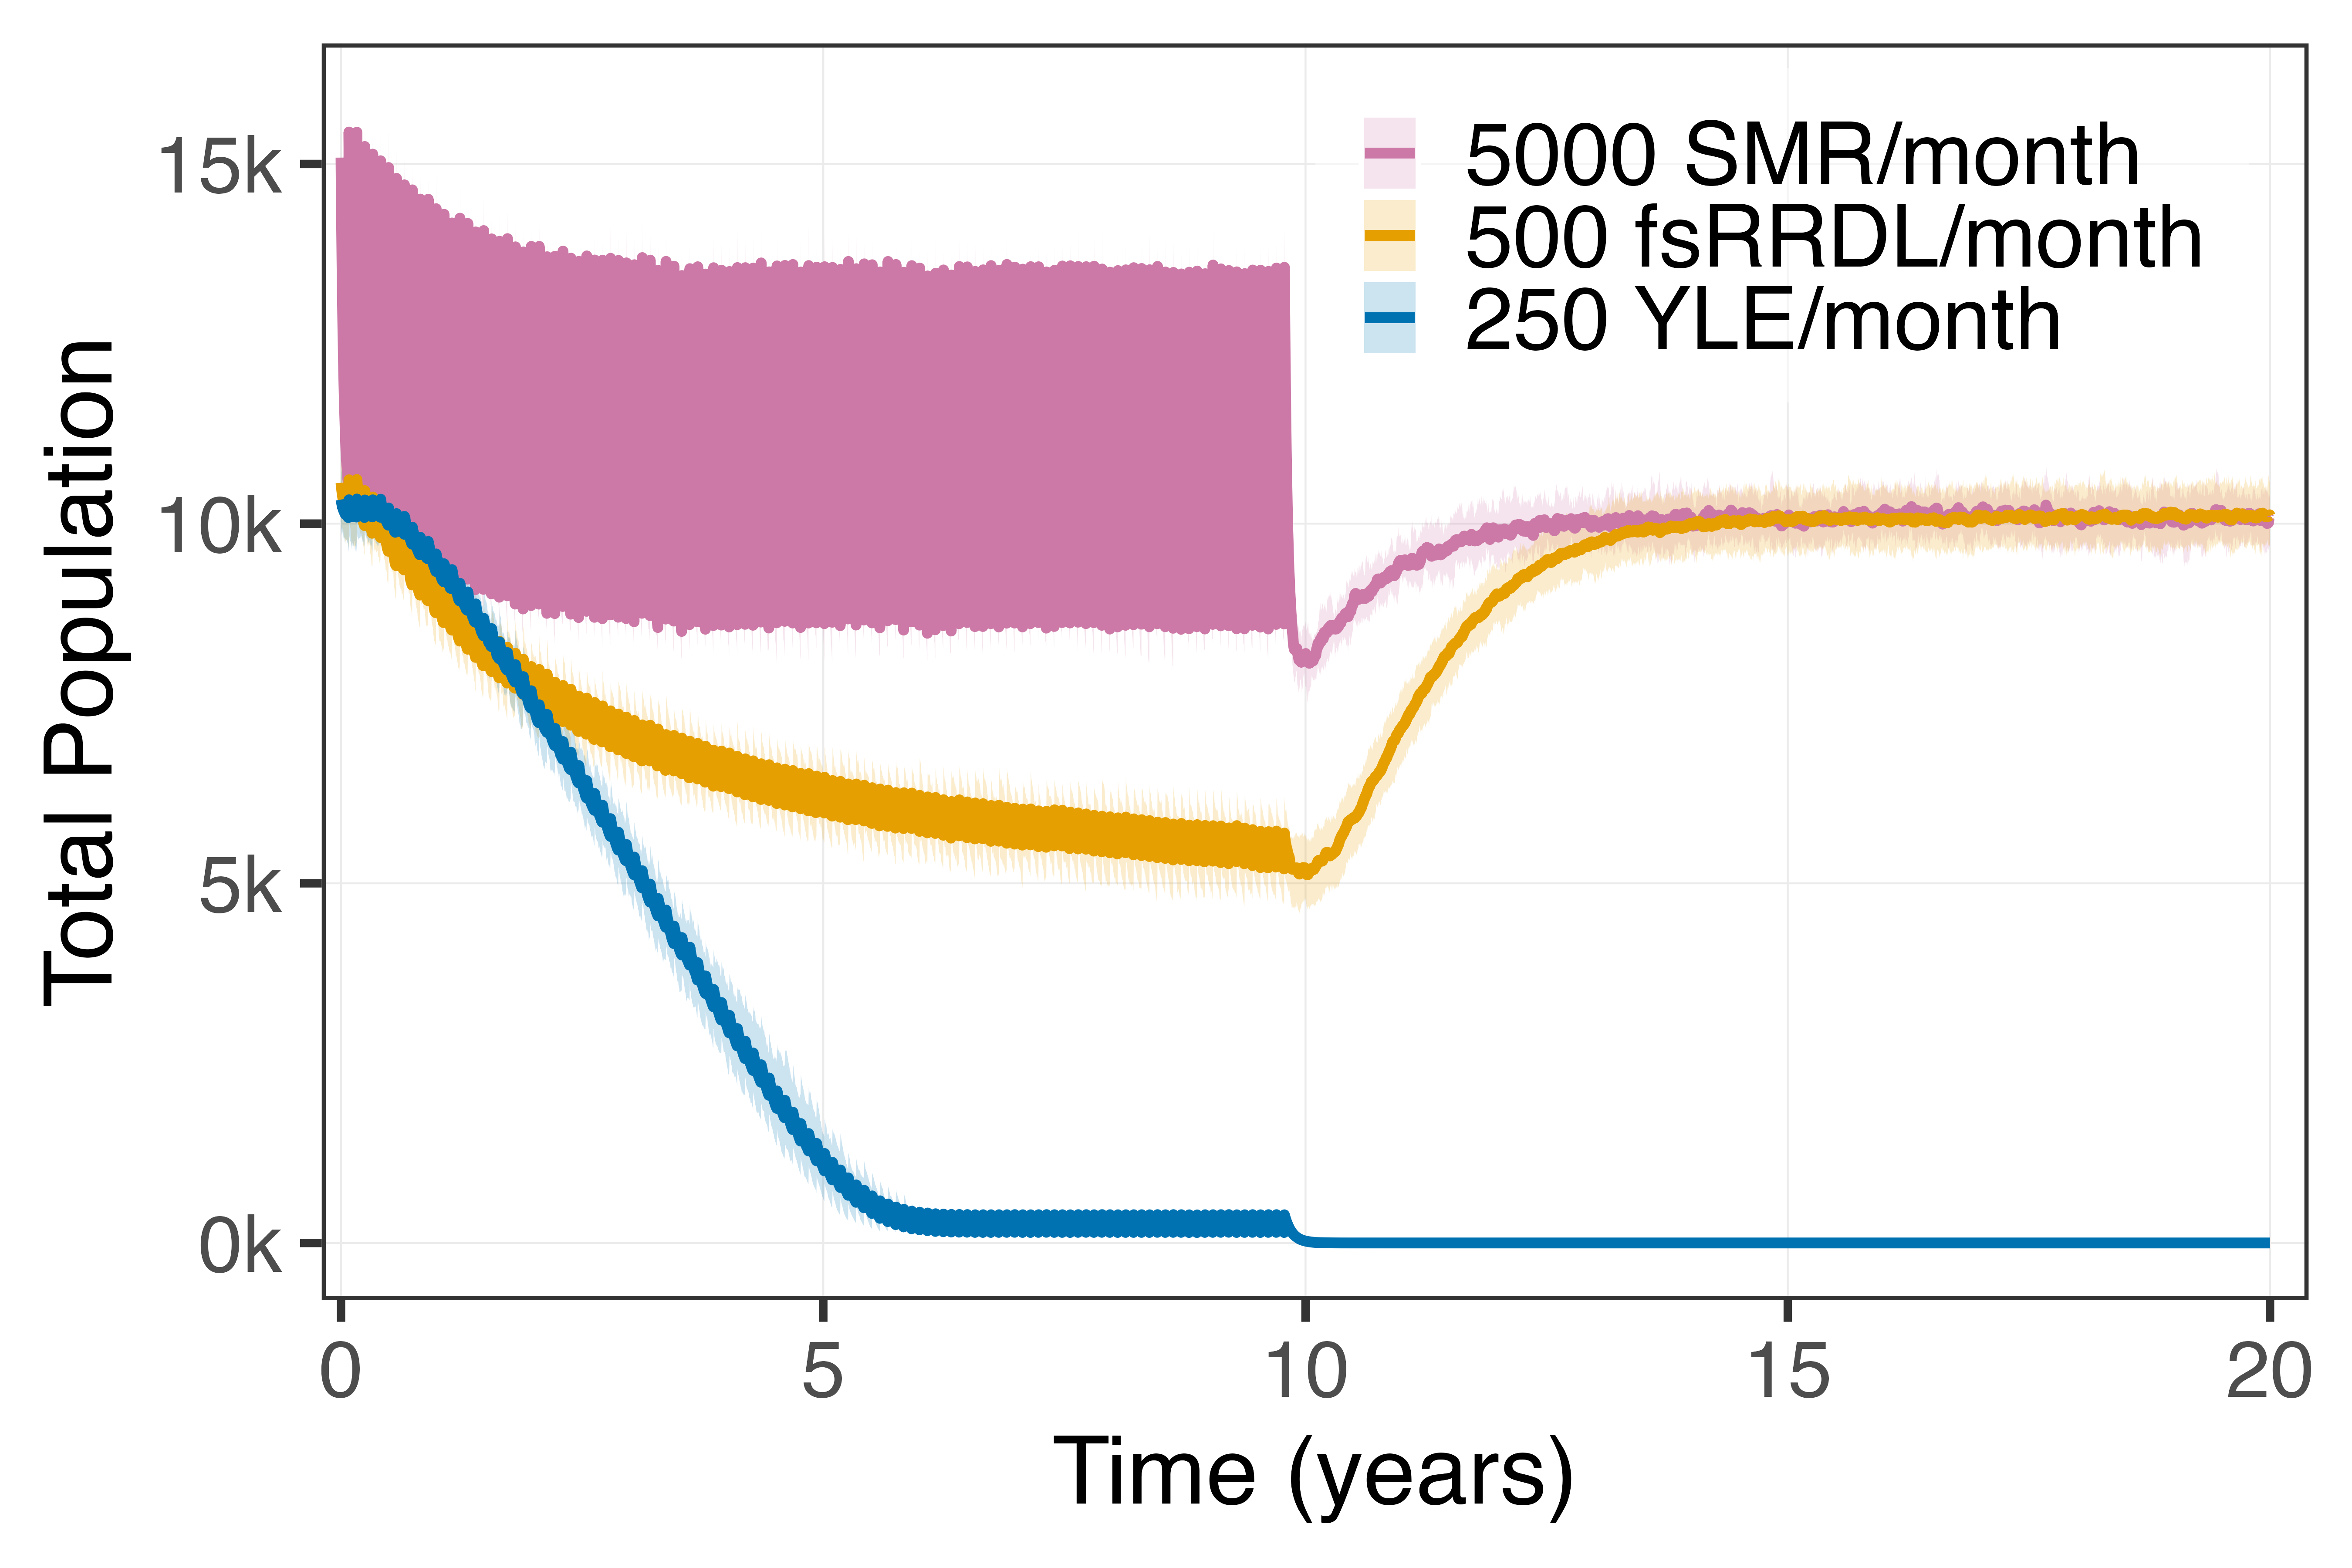

Reproduce this figure in R.
suppressPackageStartupMessages({
  library(tidyverse)
  library(scales)
})

# -----------------------------#
# Discover runs in a directory
# -----------------------------#
list_run_ids <- function(base_dir) {
  base_dir <- path.expand(base_dir)
  dirs <- list.dirs(base_dir, recursive = FALSE, full.names = FALSE)
  run_ids <- unique(c(
    sub("^Run", "", dirs[grepl("^Run\\d+$", dirs)]),
    dirs[grepl("^\\d+$", dirs)]
  ))
  if (!length(run_ids)) stop(sprintf("No run folders found in %s", base_dir))
  sort(run_ids)
}

#-----------------------------#
# I/O + path helpers
#-----------------------------#
read_ts_csv <- function(path) {
  if (!file.exists(path)) stop(sprintf("File not found: %s", path))
  df <- readr::read_csv(path, show_col_types = FALSE, progress = FALSE)
  if (!"Time" %in% names(df)) stop(sprintf("'Time' column not found in %s", path))
  df %>% mutate(Time = suppressWarnings(as.numeric(Time))) %>% arrange(Time) -> df
  if (anyNA(df$Time)) stop(sprintf("Non-numeric values in 'Time' of %s", path))
  df
}

resolve_run_dir <- function(base_dir, run_id) {
  base_dir <- path.expand(base_dir)
  candidates <- file.path(base_dir, c(run_id, sprintf("Run%s", run_id)))
  hit <- candidates[file.exists(candidates)]
  if (!length(hit)) stop(sprintf("Cannot find run folder for %s", run_id))
  hit[1]
}

#-----------------------------#
# Safe total-pop calculator
#-----------------------------#
# Rule:
#  - If F_Aggregate exists: total = sum(male-only cols from M_ starting with 'm') + sum(all numeric in F_Aggregate except Time)
#  - Else: total = sum(all numeric columns in M_ except Time)  (many exports already contain both sexes)
sum_numeric_except <- function(df, exclude = "Time") {
  num <- names(df)[vapply(df, is.numeric, logical(1))]
  num <- setdiff(num, exclude)
  if (!length(num)) return(rep(0, nrow(df)))
  rowSums(df[, num, drop = FALSE], na.rm = TRUE)
}

build_total_series_for_run <- function(base_dir, run_id, patch_id, tstart) {
  run_dir   <- resolve_run_dir(base_dir, run_id)
  m_path    <- file.path(run_dir, sprintf("M_Run%s_Patch%s.csv", run_id, patch_id))
  f_path    <- file.path(run_dir, sprintf("F_Aggregate_Run%s_Patch%s.csv", run_id, patch_id))
  m_raw     <- read_ts_csv(m_path)
  
  if (file.exists(f_path)) {
    f_raw <- read_ts_csv(f_path)
    # males: prefer explicit male-only columns if present (start with 'm' or 'M')
    m_cols <- grep("^[mM]", names(m_raw), value = TRUE)
    male_total <- if (length(m_cols)) {
      rowSums(m_raw[, m_cols, drop = FALSE], na.rm = TRUE)
    } else {
      # fallback: assume M_ file already sums (avoid double counting by using only M_ numeric)
      sum_numeric_except(m_raw, exclude = "Time")
    }
    female_total <- sum_numeric_except(f_raw, exclude = "Time")
    total <- male_total + female_total
    Time  <- m_raw$Time  # both should share the same time grid
  } else {
    # No female file: take all numeric from M_ (except Time)
    total <- sum_numeric_except(m_raw, exclude = "Time")
    Time  <- m_raw$Time
  }
  
  tibble(Time = Time, total = total) %>%
    filter(Time >= tstart) %>%
    transmute(Years = (Time - tstart)/365, total = total)
}

#-----------------------------#
# CI summary for totals
#-----------------------------#
summarize_totals_ci <- function(df, center = c("mean","median"), ci = 0.95) {
  center <- match.arg(center)
  a <- (1 - ci)/2; b <- 1 - a
  df %>%
    group_by(Years) %>%
    summarise(
      center = if (center == "mean") mean(total, na.rm = TRUE) else median(total, na.rm = TRUE),
      lower  = quantile(total, probs = a, na.rm = TRUE, type = 7),
      upper  = quantile(total, probs = b, na.rm = TRUE, type = 7),
      .groups = "drop"
    )
}

# ---------- color helper ----------
lighten_hex <- function(col, amt = 0.88) {
  rgb(t(col2rgb(col) * (1 - amt) + 255 * amt) / 255)
}
.validate_scenarios <- function(base_dirs, labels, lighten_amts) {
  stopifnot(length(base_dirs) == length(labels))
  if (is.null(lighten_amts)) lighten_amts <- c(0, rep(0.55, length(base_dirs) - 1))
  if (length(lighten_amts) == 1L) lighten_amts <- rep(lighten_amts, length(base_dirs))
  stopifnot(length(lighten_amts) == length(base_dirs))
  lighten_amts
}

# Map user colors to labels; recycle or error if needed
.map_colors_to_labels <- function(labels, colors = NULL, lighten_amts = NULL, base_col = "#000000") {
  stopifnot(length(labels) >= 1)
  
  # If user provided colors, validate and recycle
  if (!is.null(colors)) {
    # validate colors (throws if invalid)
    invisible(lapply(colors, function(clr) grDevices::col2rgb(clr)))
    if (length(colors) < length(labels)) {
      colors <- rep(colors, length.out = length(labels))
    } else if (length(colors) > length(labels)) {
      warning("More colors than labels; extra colors will be ignored.")
      colors <- colors[seq_along(labels)]
    }
    names(colors) <- labels
    return(colors)
  }
  
  # Fallback: build from lighten_amts (as before)
  if (is.null(lighten_amts)) lighten_amts <- c(0, rep(0.55, length(labels) - 1))
  if (length(lighten_amts) == 1L) lighten_amts <- rep(lighten_amts, length(labels))
  stopifnot(length(lighten_amts) == length(labels))
  
  lighten_hex <- function(col, amt = 0.88) {
    rgb(t(col2rgb(col) * (1 - amt) + 255 * amt) / 255)
  }
  cols <- vapply(lighten_amts, function(a) lighten_hex(base_col, amt = a), character(1))
  names(cols) <- labels
  cols
}


#-----------------------------#
# Build per-scenario totals CI
#-----------------------------#
build_totals_multi_scenario_ci <- function(
    base_dirs, labels, patch_id = "001", run_ids = NULL, tstart = round(8*365),
    center = c("mean","median"), lighten_amts = NULL
) {
  center <- match.arg(center)
  lighten_amts <- .validate_scenarios(base_dirs, labels, lighten_amts)
  
  all_ci <- list(); pal <- c()
  base_col <- "#000000"
  scen_cols <- vapply(lighten_amts, function(a) lighten_hex(base_col, amt = a), character(1))
  names(scen_cols) <- labels
  
  for (i in seq_along(base_dirs)) {
    bd <- base_dirs[i]; lab <- labels[i]
    rids <- if (is.null(run_ids)) list_run_ids(bd) else run_ids
    totals_i <- purrr::map_dfr(rids, ~build_total_series_for_run(bd, .x, patch_id, tstart) %>%
                                 mutate(run_id = .x, scenario = lab))
    ci_i <- totals_i %>%
      summarize_totals_ci(center = center, ci = 0.95) %>%
      mutate(scenario = lab)
    all_ci[[i]] <- ci_i
  }
  list(ci = bind_rows(all_ci), cols = scen_cols)
}

#-----------------------------#
# Plot: mean total ±95% CI
#-----------------------------#
make_totals_mean_CI_compare <- function(
    base_dirs, labels,
    patch_id = "001",
    run_ids = NULL,
    tstart = round(8*365),
    center = c("mean","median"),
    lighten_amts = NULL,
    colors = NULL,                # <-- NEW: user palette (vector of hex or names)
    outfile = NULL,
    width = 9, height = 6, dpi = 600,
    y_log = FALSE, tEnd = NULL,
    legpos_tag = c(0.5,0.5),
    alpha_ci = 0.22, lw_mean = 1.4,
    csv_outfile = NULL          # <--- NEW
) {
  built <- build_totals_multi_scenario_ci(
    base_dirs, labels, patch_id, run_ids, tstart, center, lighten_amts
  )
  ci_all <- built$ci
  
  # ---- write CI summary to CSV ----
  if (is.null(csv_outfile)) {
    csv_outfile <- file.path(
      normalizePath(getwd()),
      sprintf("TOTALS_CI_Patch%s_t%s_%s.csv",
              patch_id, tstart,
              paste(gsub("[^A-Za-z0-9]+","", labels), collapse = "-"))
    )
  }
  readr::write_csv(ci_all, csv_outfile)
  message("Saved CI summary: ", csv_outfile)
  
  
  # ---- FIX 1: enforce scenario factor levels ----
  ci_all <- ci_all %>%
    dplyr::mutate(scenario = factor(scenario, levels = labels))
  
  # Build scenario colors: prefer user-supplied 'colors'
  # ---- FIX 2: named palette aligned with labels ----
  if (!is.null(colors)) {
    # if user forgot to name the vector, name by labels
    if (is.null(names(colors))) names(colors) <- labels
    scen_cols <- colors[labels]         # ensure same order as labels
  } else {
    scen_cols <- .map_colors_to_labels(labels, colors = NULL, lighten_amts = lighten_amts)
  }
  
  base_theme <- theme_bw(base_size = 24) +
    theme(
      legend.position      = legpos_tag,
      legend.justification = c(0,1),
      legend.title         = element_blank(),
      legend.text          = element_text(size = 24),
      axis.title           = element_text(size = 26),
      axis.text            = element_text(size = 22),
      panel.grid.minor     = element_blank(),
      panel.grid.major     = element_line(linewidth = 0.25),
      legend.background    = element_rect(fill   = scales::alpha("white", 0.5))  # 0–1, higher = more opaque
    )
  
  p <- ggplot() +
    geom_ribbon(
      data = ci_all,
      aes(x = Years, ymin = lower, ymax = upper, fill = scenario),
      alpha = alpha_ci, colour = NA
    ) +
    geom_line(
      data = ci_all,
      aes(x = Years, y = center, color = scenario),
      linewidth = lw_mean
    ) +
    scale_color_manual(values = scen_cols, breaks = labels) +
    scale_fill_manual(values = scen_cols, breaks = labels) +
    labs(x = "Time (years)", y = if (y_log) "Total (log10)" else "Total Population") +
    base_theme
  
  x_breaks <- if (is.null(tEnd)) pretty(ci_all$Years) else pretty(c(0, tEnd))
  p <- p + scale_x_continuous(
    breaks = x_breaks,
    limits = if (is.null(tEnd)) NULL else c(0, tEnd),
    expand = expansion(mult = c(0.01, 0.02))
  )
  
  if (y_log) {
    p <- p + scale_y_log10(
      labels = scales::label_number(big.mark = ""),
      breaks = scales::breaks_log(n = 6, base = 10)
    )
  } else {
    p <- p + scale_y_continuous(
      breaks = scales::breaks_pretty(n = 6),
      labels = function(x) paste0(x/1000, "k") 
    ) + coord_cartesian(ylim = c(0, NA))
    
    # p <- p + scale_y_continuous(
    #   labels = scales::label_number(big.mark = ""),
    #   breaks = scales::breaks_pretty(n = 6)
    # ) + coord_cartesian(ylim = c(0, NA))
  }
  
  if (is.null(outfile)) {
    outfile <- file.path(
      normalizePath(getwd()),
      sprintf("FIG_total_only_Patch%s_t%s_%s.png",
              patch_id, tstart, paste(gsub("[^A-Za-z0-9]+","",labels), collapse = "-"))
    )
  }
  ggsave(outfile, p, width = width, height = height, dpi = dpi, bg = "white")
  message("Saved totals: ", outfile)
  
  invisible(list(plot = p, outfile = outfile, ci = ci_all, colors = scen_cols))
}


base_dirs <- (c("mgdriveSIT_rel_100per_5000",
                "mgdrivefsRIDL_rel_10per_500", 
                "mgdriveYLE_rel_5per_250"))

labels_tag <- c("5000 SMR/month","500 fsRRDL/month", "250 YLE/month")


col_tags <- c("#CC79A7","#E69F00","#0072B2")
#          c("#E69F00", "#009E73", "#0072B2")
  # Color blind freindly: c("#000000", "#56B4E9", "#009E73", "#D55E00", "#CC79A7")
  # Color Brewer source: c("#377eb8", "#4daf4a", "#984ea3", "#ff7f00","#e41a1c")

make_totals_mean_CI_compare(
  base_dirs = base_dirs,
  labels    = labels_tag,
  patch_id  = "001",
  tstart    = round(8*365),
  center    = "mean",
  tEnd      = 20,
  legpos_tag = c(0.5,0.98),
  y_log = FALSE,
  colors    = col_tags,  # <-- user palette
  alpha_ci = 0.20, lw_mean = 1.4,
  csv_outfile = "totals_mean_CI_all_scenarios.csv"          # <--- NEW
)


## UNCOMMENT THIS FUNCTION to complie and write all the data of the plot in a csv file
# #!/usr/bin/env Rscript
# 
# suppressPackageStartupMessages({
#   library(tidyverse)
# })
# 
# # ---------------------------------------------------------
# # Function: analyse CI CSV from make_totals_mean_CI_compare
# # ---------------------------------------------------------
# # csv_file    : path to CI csv (with columns Years, center, lower, upper, scenario)
# # target_time : numeric, time (in years) at which you want total pop + CI
# # scenarios   : NULL = all scenarios; character vector = subset of scenarios
# # returns     : tibble with rows for target/max/min per scenario
# analyse_totals_ci <- function(csv_file,
#                               target_time,
#                               scenarios = NULL) {
#   if (!file.exists(csv_file)) {
#     stop("CSV not found: ", csv_file)
#   }
#   
#   df <- readr::read_csv(csv_file, show_col_types = FALSE)
#   
#   req_cols <- c("Years", "center", "lower", "upper", "scenario")
#   missing <- setdiff(req_cols, names(df))
#   if (length(missing)) {
#     stop("CSV is missing required columns: ", paste(missing, collapse = ", "))
#   }
#   
#   if (!is.null(scenarios)) {
#     df <- df %>% filter(scenario %in% scenarios)
#     if (nrow(df) == 0) {
#       stop("No rows left after filtering by scenarios: ",
#            paste(scenarios, collapse = ", "))
#     }
#   }
#   
#   # Split per scenario
#   split(df, df$scenario) %>%
#     imap_dfr(function(d, scen) {
#       d <- d %>% arrange(Years)
#       
#       # --- value at target_time (nearest time point) ---
#       idx_target <- which.min(abs(d$Years - target_time))
#       row_target <- d[idx_target, ]
#       
#       # --- max and min over time (by center) ---
#       idx_max <- which.max(d$center)
#       idx_min <- which.min(d$center)
#       
#       row_max <- d[idx_max, ]
#       row_min <- d[idx_min, ]
#       
#       tibble(
#         scenario = scen,
#         stat     = c("target_time", "max", "min"),
#         Years    = c(row_target$Years, row_max$Years, row_min$Years),
#         center   = c(row_target$center, row_max$center, row_min$center),
#         lower    = c(row_target$lower,  row_max$lower,  row_min$lower),
#         upper    = c(row_target$upper,  row_max$upper,  row_min$upper)
#       )
#     })
# }
# 
# # ---------------------------------------------------------
# # Example usage (edit these paths/values for your case)
# # ---------------------------------------------------------
# if (sys.nframe() == 0) {
#   # INPUTS: change as needed
#   csv_path    <- "totals_mean_CI_all_scenarios.csv"
#   target_time <- 10   # e.g. 10 years
#   # scenarios <- c("5000 SMR/month", "250 YLE/month")  # optional subset
#   scenarios <- NULL   # NULL = all scenarios in the file
#   
#   res <- analyse_totals_ci(
#     csv_file    = csv_path,
#     target_time = target_time,
#     scenarios   = scenarios
#   )
#   
#   cat("\nSummary of total population and CI:\n")
#   print(res, n = Inf)
#   
#   # Optionally, write results to CSV
#   out_csv <- sub("\\.csv$", paste0("_summary_t", target_time, ".csv"), csv_path)
#   readr::write_csv(res, out_csv)
#   cat("\nSaved summary to:", out_csv, "\n")
# }
